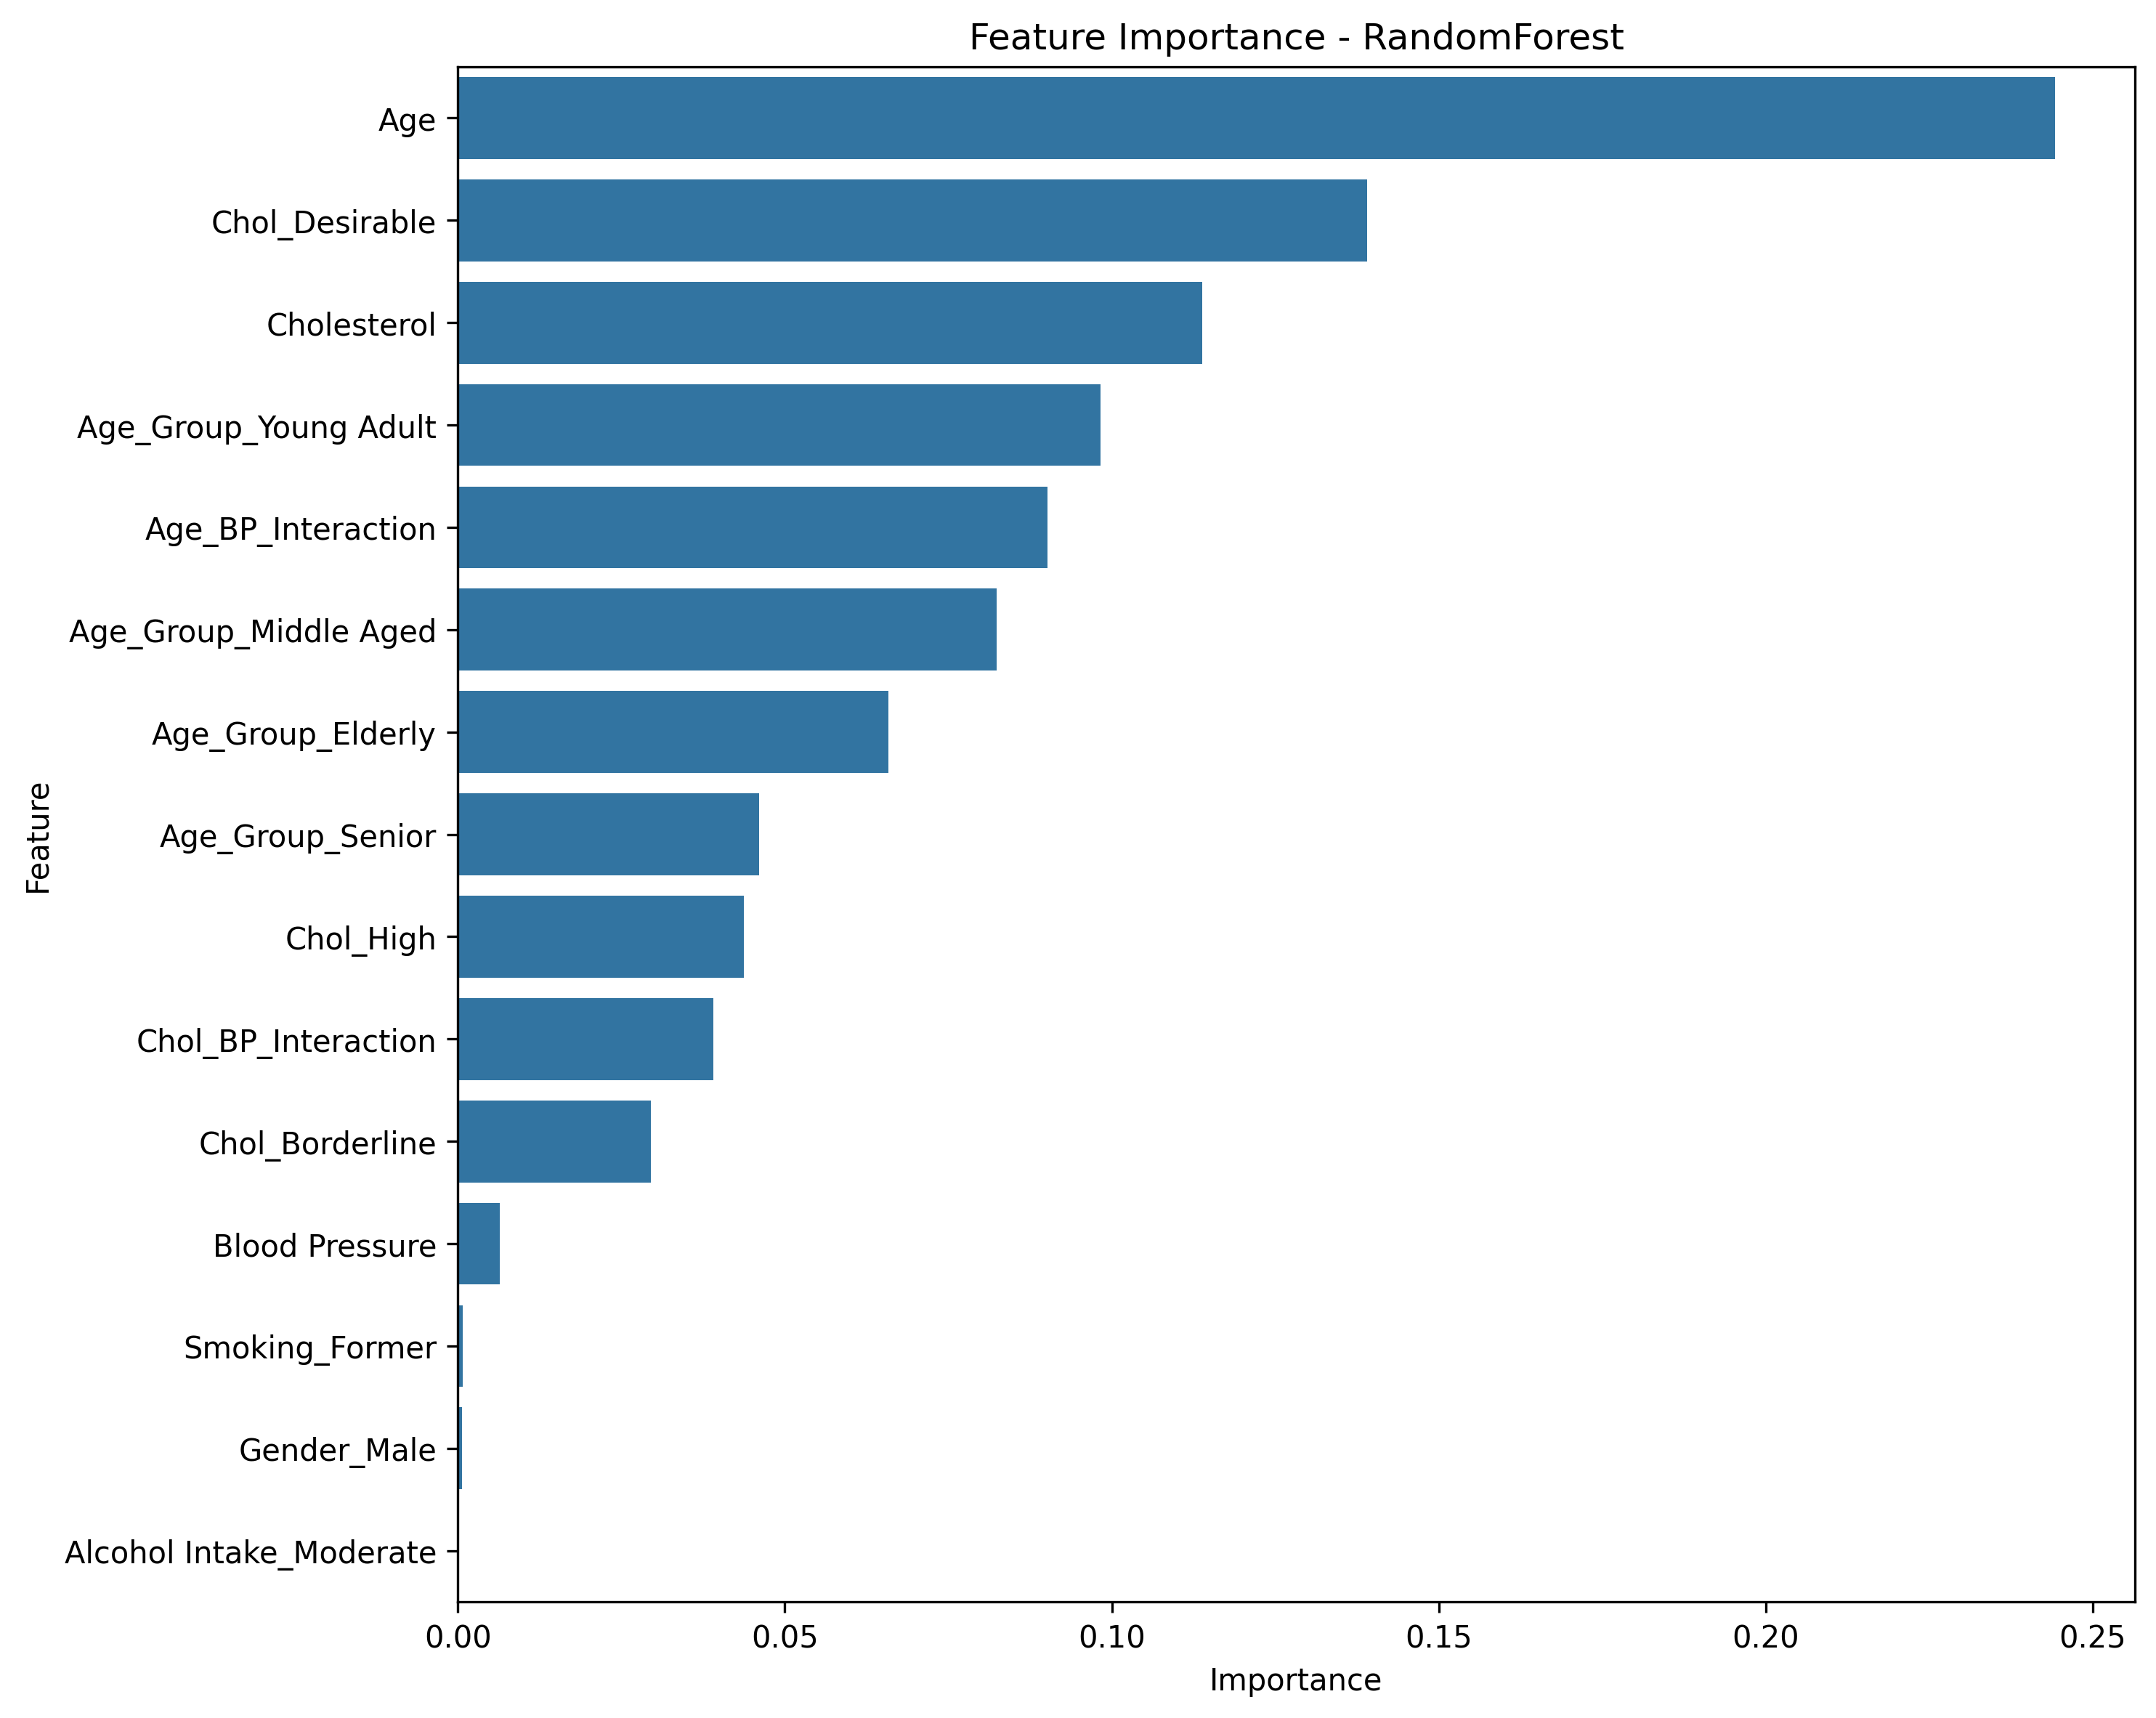

The file beside this chart, header and first rows:
Feature, Importance
Age, 0.2442
Chol_Desirable, 0.1391
Cholesterol, 0.1139
Age_Group_Young Adult, 0.09826
Age_BP_Interaction, 0.09015
Age_Group_Middle Aged, 0.08237
Age_Group_Elderly, 0.06579
Age_Group_Senior, 0.0461
Chol_High, 0.04372
Chol_BP_Interaction, 0.03905
Chol_Borderline, 0.02955
Blood Pressure, 0.006371
Smoking_Former, 0.0007043
Gender_Male, 0.000631
Alcohol Intake_Moderate, 0.0002101
